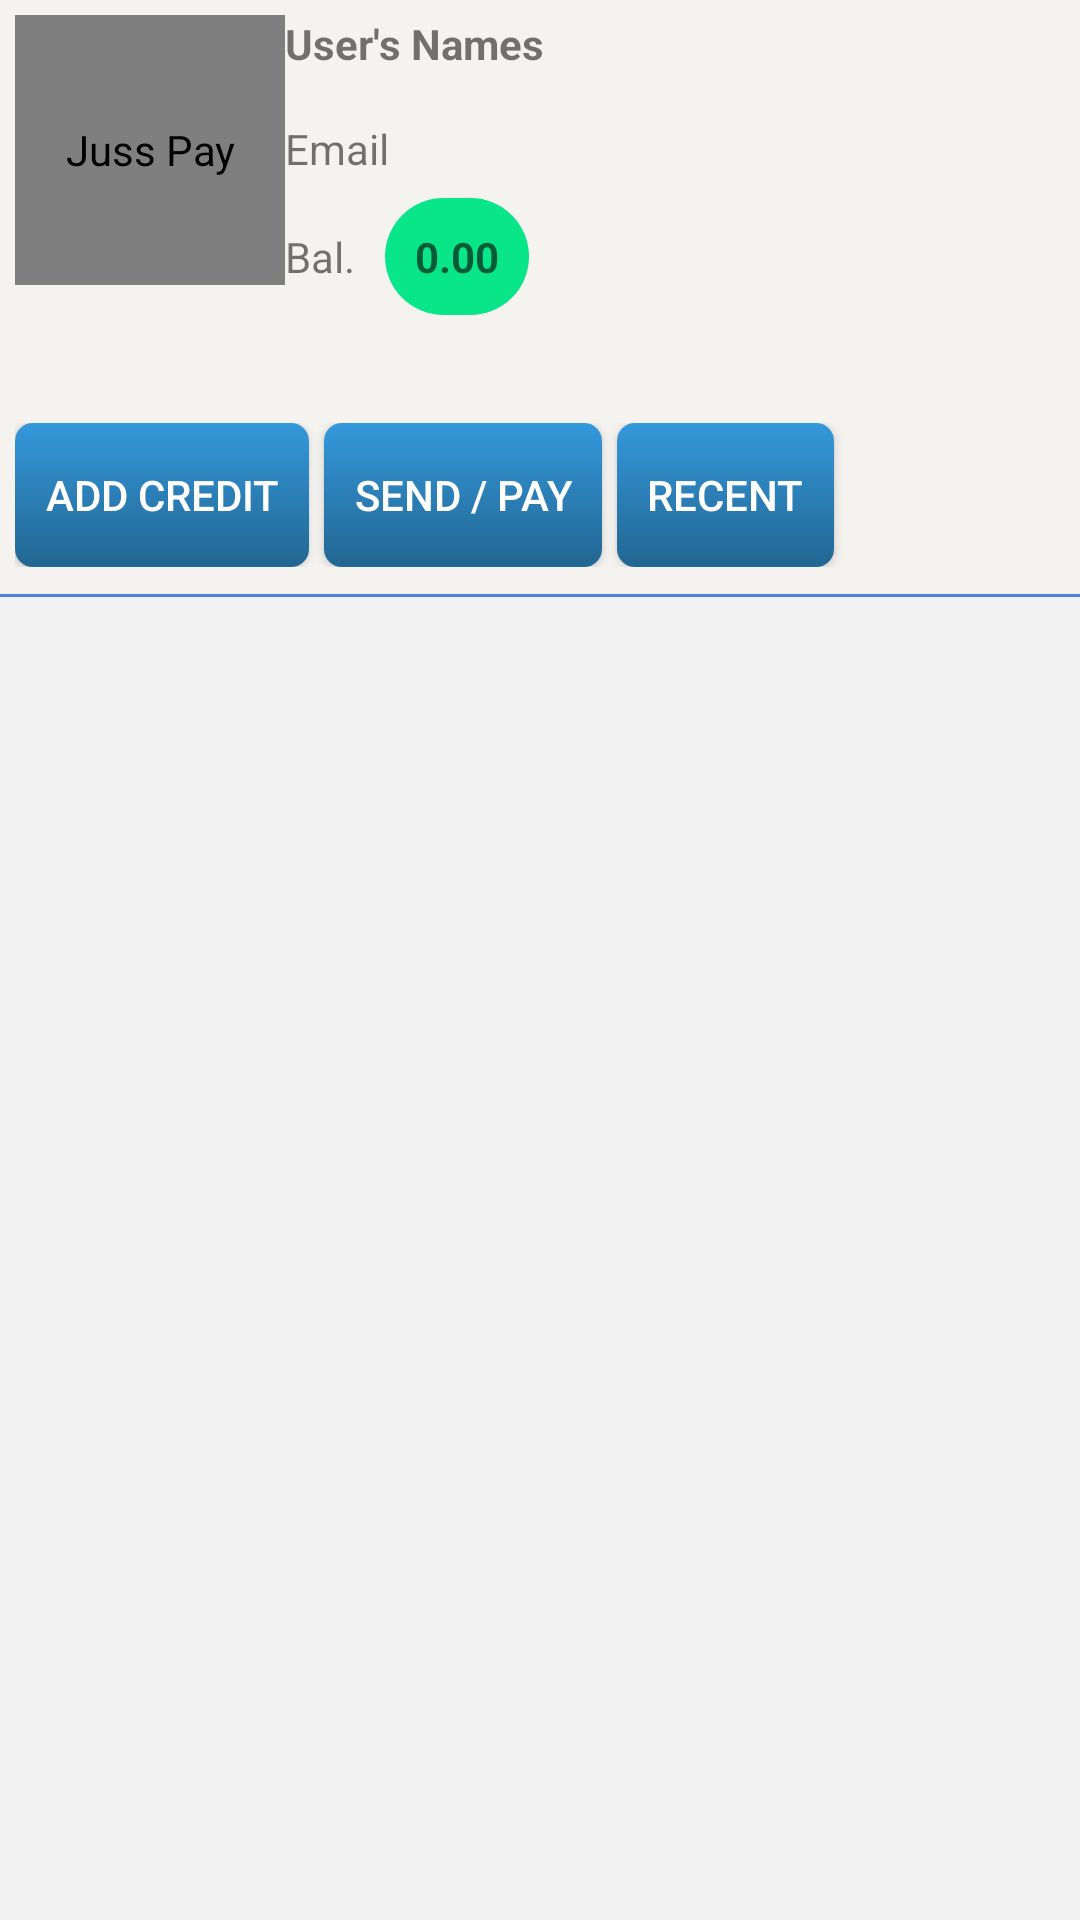

Reconstruct the res/layout file that produces this screen, plus the resources it refers to.
<!-- AndroidManifest.xml: application theme CustomActionBarTheme -->
<!-- res/layout/fragment_account.xml -->
<LinearLayout xmlns:android="http://schemas.android.com/apk/res/android"
    xmlns:tools="http://schemas.android.com/tools"
    xmlns:app="http://schemas.android.com/apk/res-auto"
    android:layout_width="match_parent"
    android:layout_height="match_parent"
    android:background="@color/fragment_background"
    android:orientation="vertical"
    android:paddingBottom="@dimen/activity_vertical_margin"
    android:paddingTop="@dimen/activity_vertical_margin"
    tools:context="com.glydenet.jusspay.HomeFragment" >

    <RelativeLayout
        android:layout_width="match_parent"
        android:layout_height="wrap_content"
        android:paddingLeft="@dimen/activity_horizontal_margin"
    	android:paddingRight="@dimen/activity_horizontal_margin"
        android:gravity="left"
        android:padding="5dp" >

        <com.glydenet.jusspay.CircularImageView
            android:id="@+id/user_portrait_account"
            android:layout_width="90dp"
            android:layout_height="90dp"
            android:layout_alignParentLeft="true"
            android:layout_alignParentTop="true"
            android:contentDescription="@string/app_name"
            android:padding="5dp"
            android:scaleType="fitCenter"
            android:src="@drawable/image" />

        <TextView
            android:id="@+id/text_name_account"
            android:layout_width="wrap_content"
            android:layout_height="wrap_content"
            android:layout_alignTop="@+id/user_portrait_account"
            android:layout_toRightOf="@+id/user_portrait_account"
            android:text="@string/text_name_account"
            android:textStyle="bold" />

        <TextView
            android:id="@+id/text_phone_account"
            android:layout_width="wrap_content"
            android:layout_height="wrap_content"
            android:layout_below="@+id/text_name_account"
            android:layout_toRightOf="@+id/user_portrait_account"
            android:layout_marginTop="16dp"
            android:text="@string/text_phone_account" />

        <TextView
            android:id="@+id/text_bal_account"
            android:layout_width="wrap_content"
            android:layout_height="wrap_content"
            android:layout_toRightOf="@+id/user_portrait_account"
            android:layout_alignBottom="@+id/user_portrait_account"
            android:layout_alignLeft="@+id/text_phone_account"
            android:text="@string/text_bal_account" />

        <TextView
            android:id="@+id/text_bal_value_account"
            android:layout_width="wrap_content"
            android:layout_height="wrap_content"
            android:layout_alignBaseline="@+id/text_bal_account"
            android:layout_alignBottom="@+id/text_bal_account"
            android:layout_marginLeft="10dp"
            android:layout_toRightOf="@+id/text_bal_account"
            android:background="@drawable/green_textfield"
            android:hint="@string/hint_bal_account"
            android:textAppearance="?android:attr/textAppearanceSmall"
            android:textStyle="bold" />

        <LinearLayout
            android:layout_width="wrap_content"
            android:layout_height="wrap_content"
            android:layout_alignParentLeft="true"
            android:layout_alignParentRight="true"
            android:layout_below="@+id/text_bal_value_account"
            android:layout_marginTop="36dp"
            android:orientation="horizontal" >

            <Button
                android:id="@+id/button_add_credit_account"
                style="?android:attr/buttonStyleSmall"
                android:layout_width="wrap_content"
                android:layout_height="wrap_content"
                android:background="@drawable/blue_button_small"
                android:hint="@string/button_add_credit_account"
                android:text="@string/button_add_credit_account"
                android:textColor="@color/white" />

            <Button
                android:id="@+id/button_send_account"
                style="?android:attr/buttonStyleSmall"
                android:layout_width="wrap_content"
                android:layout_height="wrap_content"
                android:layout_marginLeft="5dp"
                android:layout_marginRight="5dp"
                android:background="@drawable/blue_button_small"
                android:text="@string/button_send_account"
                android:textColor="@color/white" />

            <Button
                android:id="@+id/button_recent_account"
                style="?android:attr/buttonStyleSmall"
                android:layout_width="wrap_content"
                android:layout_height="wrap_content"
                android:background="@drawable/blue_button_small"
                android:text="@string/button_recent_account"
                android:textColor="@color/white" />
        </LinearLayout>
    </RelativeLayout>
    
    <View
        android:id="@+id/line_separator_account"
        android:layout_width="fill_parent"
        android:layout_height="1dp"
        android:layout_marginTop="4dp"
        android:background="@color/blue" />
    
    <ListView
        android:id="@+id/list_menu_account"
        android:layout_width="match_parent"
        android:layout_height="match_parent"
        android:layout_gravity="start"
        android:background="@color/list_background"
        android:choiceMode="singleChoice"
        android:divider="@color/list_divider"
        android:dividerHeight="1dp"
        android:listSelector="@drawable/list_selector" />
</LinearLayout>
<!-- resources referenced by this layout -->
<resources>
  <color name="blue">#4984e3</color>
  <color name="fragment_background">#f5f3f0</color>
  <color name="list_background">#f2f1f1</color>
  <color name="list_divider">#D0CFCF</color>
  <color name="white">#FFFFFF</color>
  <!-- drawable blue_button_small (drawable) -->
  <?xml version="1.0" encoding="utf-8"?>
  <selector xmlns:android="http://schemas.android.com/apk/res/android">
  
      <item android:state_pressed="true"><shape>
              <solid android:color="#3498DB" />
  
              
  
              <corners android:radius="6dp" />
  
   
  
              <padding android:bottom="10dp" android:left="10dp" android:right="10dp" android:top="10dp" />
          </shape></item>
      <item><shape>
              <gradient android:angle="270" android:endColor="#226692" android:startColor="#3498DB" />
  
              
  
              <corners android:radius="6dp" />
  
              <padding android:bottom="10dp" android:left="10dp" android:right="10dp" android:top="10dp" />
          </shape></item>
  
  </selector>
  <!-- drawable green_textfield (drawable) -->
  <?xml version="1.0" encoding="utf-8"?>
  <selector xmlns:android="http://schemas.android.com/apk/res/android">
  
      <item><shape>
              <gradient android:angle="270" android:endColor="#09e68a" android:startColor="#09e68a" />
  
              
  
              <corners android:radius="96dp" />
  
              <padding android:bottom="10dp" android:left="10dp" android:right="10dp" android:top="10dp" />
          </shape></item>
  
  </selector>
  <!-- drawable image: jpg bitmap (drawable, 14323 bytes) -->
  <string name="app_name">Juss Pay</string>
  <string name="button_add_credit_account">Add Credit</string>
  <string name="button_recent_account">Recent</string>
  <string name="button_send_account">Send \/ Pay</string>
  <string name="hint_bal_account">0.00</string>
  <string name="text_bal_account">Bal.</string>
  <string name="text_name_account">User\'s Names</string>
  <string name="text_phone_account">Email</string>
  <style name="CustomActionBarTheme" parent="@style/Theme.AppCompat.Light.DarkActionBar">
          <item name="actionBarStyle">@style/MyActionBar</item>
      </style>
  <style name="MyActionBar" parent="@style/Widget.AppCompat.Light.ActionBar.Solid.Inverse">
          <item name="background">@color/custom_theme_background</item>
      </style>
  <color name="custom_theme_background">#4984e3</color>
</resources>
